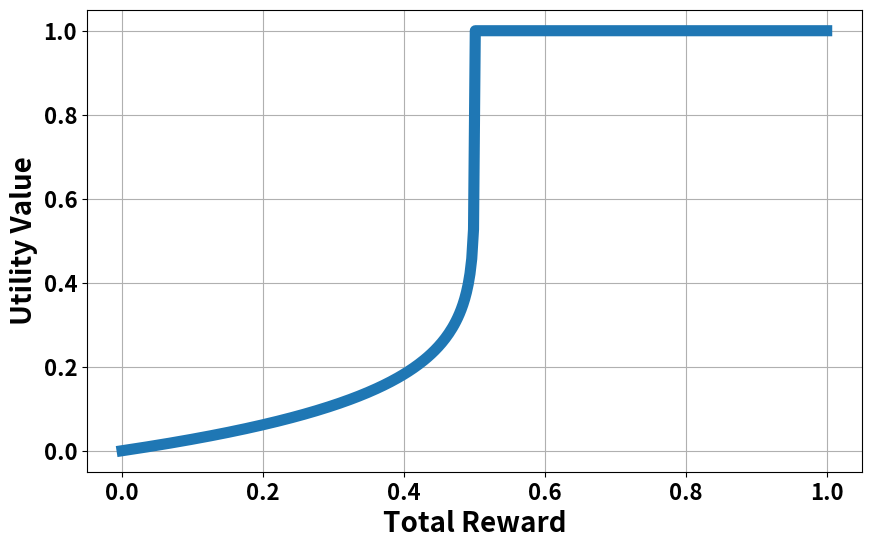
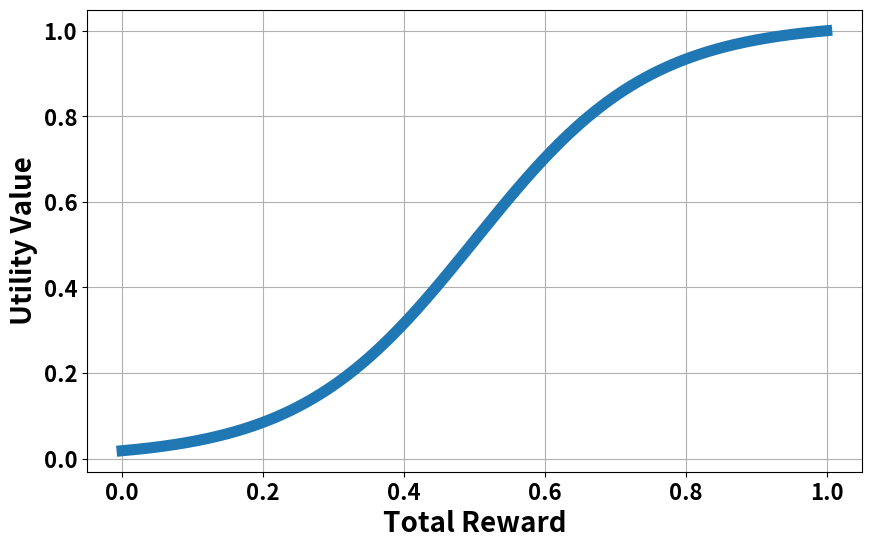

Generate these figures, in order, with matplotlib:
import numpy as np
import matplotlib.pyplot as plt


if __name__ == '__main__':

    # Define the parameters
    gamma = 0.5
    o = 8

    # Define the function
    def f(J):
        return 1 - gamma ** (-1 / o) * np.maximum(0, gamma - J) ** (1 / o)

    def g(J):
        numerator = 1 + np.exp(-o * (1 - gamma))
        denominator = 1 + np.exp(-o * (J - gamma))
        return numerator / denominator


    # Generate values for J
    J_values = np.linspace(0, 1, 400)
    f_values = f(J_values)
    g_values = g(J_values)

    # Plot the function
    plt.figure(figsize=(10, 6))
    plt.plot(J_values, f_values, linewidth=8)
    plt.xlabel('Total Reward', fontsize=20, fontweight='bold')
    plt.ylabel('Utility Value', fontsize=20, fontweight='bold')
    plt.xticks(fontsize=16, fontweight='bold')
    plt.yticks(fontsize=16, fontweight='bold')
    plt.grid(True)
    plt.show()

    # Plot the function
    plt.figure(figsize=(10, 6))
    plt.plot(J_values, g_values, linewidth=8)
    plt.xlabel('Total Reward', fontsize=20, fontweight='bold')
    plt.ylabel('Utility Value', fontsize=20, fontweight='bold')
    plt.xticks(fontsize=16, fontweight='bold')
    plt.yticks(fontsize=16, fontweight='bold')
    plt.grid(True)
    plt.show()
